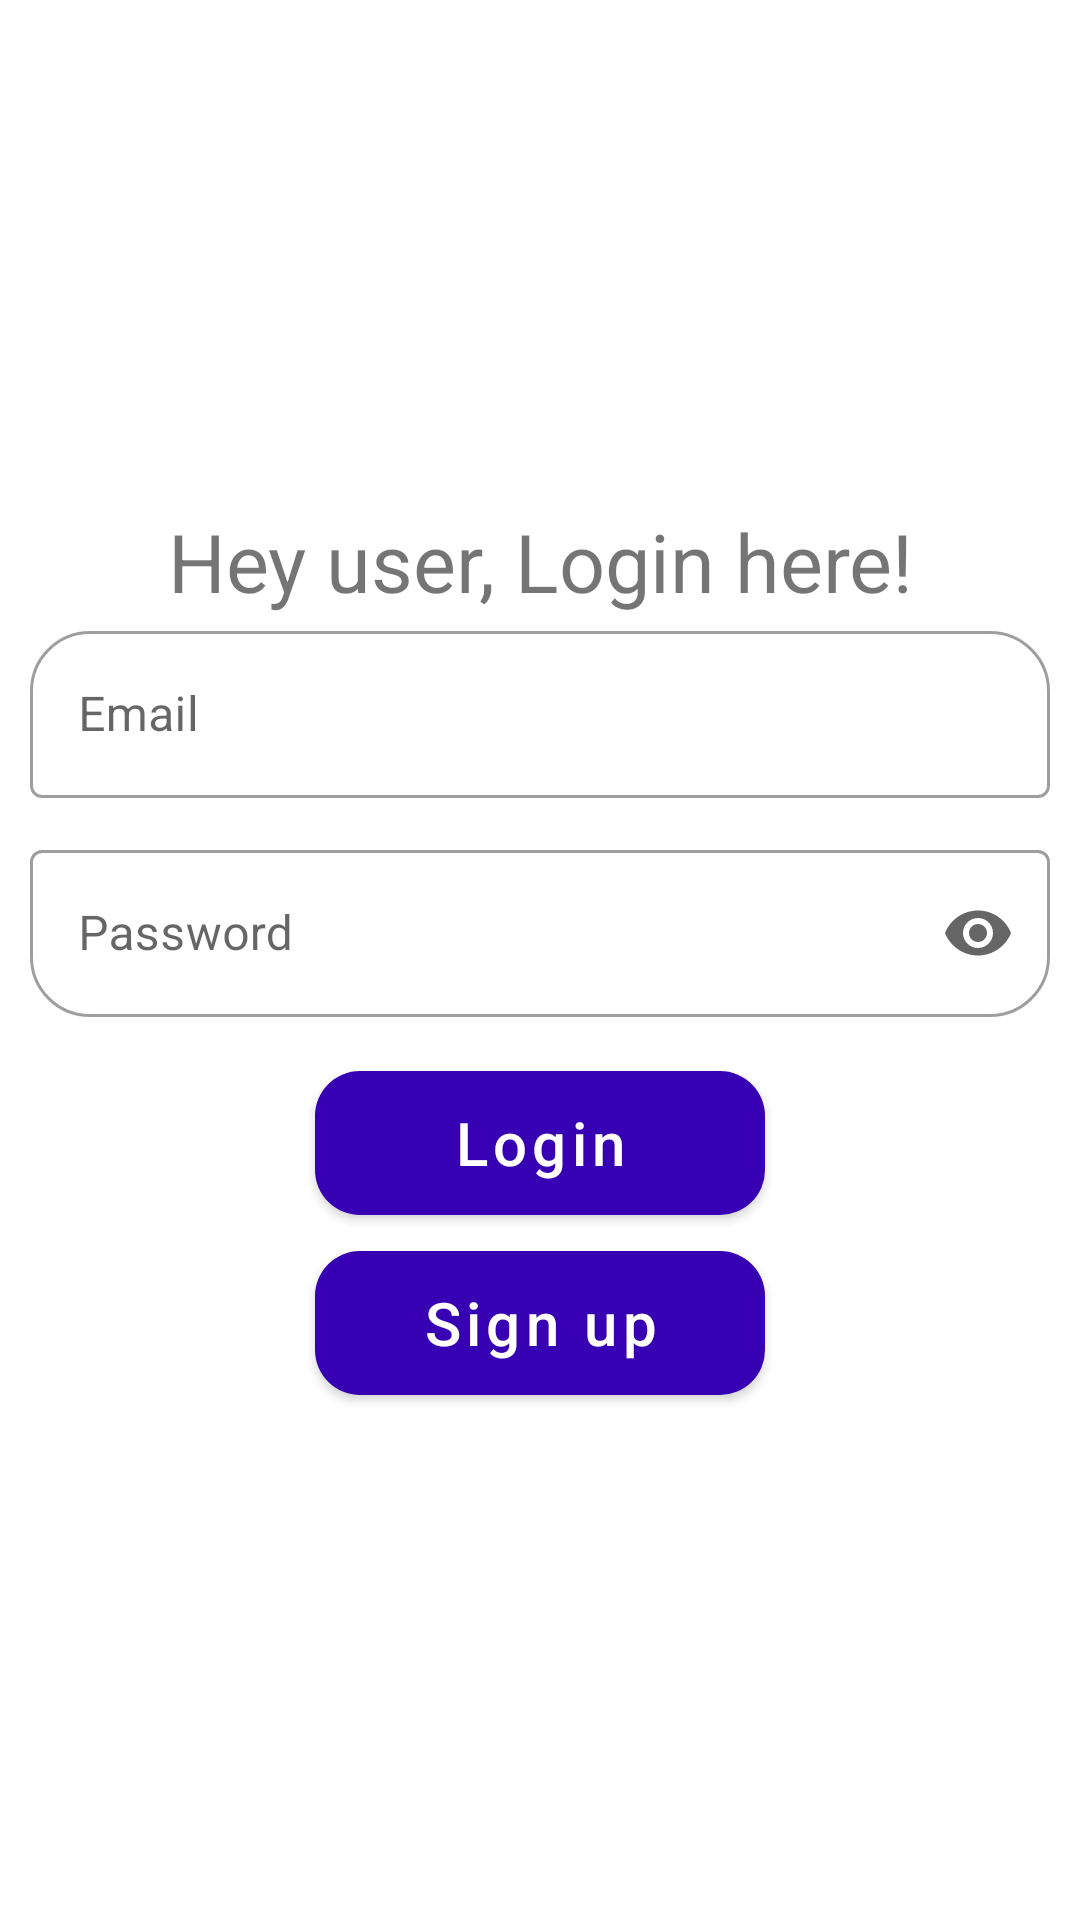

Produce the Android XML layout that renders to this screen, including the resource entries it uses.
<!-- AndroidManifest.xml: application theme Theme.Roll -->
<!-- res/layout/activity_login.xml -->
<?xml version="1.0" encoding="utf-8"?>
<RelativeLayout xmlns:android="http://schemas.android.com/apk/res/android"
    xmlns:app="http://schemas.android.com/apk/res-auto"
    xmlns:tools="http://schemas.android.com/tools"
    android:layout_width="match_parent"
    android:layout_height="match_parent"
    android:orientation="vertical"
    android:padding="10dp"
    tools:context=".Util.Login">

    <LinearLayout
        android:layout_width="match_parent"
        android:layout_height="wrap_content"
        android:layout_centerInParent="true"
        android:orientation="vertical">

        <com.google.android.material.textview.MaterialTextView
            android:layout_width="match_parent"
            android:layout_height="wrap_content"
            android:gravity="center"
            android:text="Hey user, Login here!"
            android:textSize="27sp" />

        <com.google.android.material.textfield.TextInputLayout
            style="@style/Widget.MaterialComponents.TextInputLayout.OutlinedBox"
            android:layout_width="match_parent"
            android:layout_height="wrap_content"
            android:layout_marginBottom="12dp"
            android:focusableInTouchMode="true"
            android:hint="Email"
            app:boxCornerRadiusTopEnd="20dp"
            app:boxCornerRadiusTopStart="20dp"
            app:endIconMode="clear_text">

            <com.google.android.material.textfield.TextInputEditText
                android:id="@+id/emailEditText"
                android:layout_width="match_parent"
                android:layout_height="wrap_content"
                android:inputType="textEmailAddress" />

        </com.google.android.material.textfield.TextInputLayout>

        <com.google.android.material.textfield.TextInputLayout
            style="@style/Widget.MaterialComponents.TextInputLayout.OutlinedBox"
            android:layout_width="match_parent"
            android:layout_height="wrap_content"
            android:layout_marginBottom="12dp"
            android:focusableInTouchMode="true"
            android:hint="Password"
            app:boxCornerRadiusBottomEnd="20dp"
            app:boxCornerRadiusBottomStart="20dp"
            app:endIconMode="password_toggle">

            <com.google.android.material.textfield.TextInputEditText
                android:id="@+id/passwordEditText"
                android:layout_width="match_parent"
                android:layout_height="wrap_content"
                android:inputType="textPassword" />

        </com.google.android.material.textfield.TextInputLayout>

        <com.google.android.material.button.MaterialButton
            android:id="@+id/login"
            android:layout_width="150dp"
            android:layout_height="60dp"
            android:layout_gravity="center"
            android:text="Login"
            android:textAllCaps="false"
            android:textSize="20sp"
            app:backgroundTint="@color/purple_700"
            app:cornerRadius="15dp" />

        <com.google.android.material.button.MaterialButton
            android:id="@+id/signup"
            android:layout_width="150dp"
            android:layout_height="60dp"
            android:layout_gravity="center"
            android:text="Sign up"
            android:textAllCaps="false"
            android:textSize="20sp"
            app:backgroundTint="@color/purple_700"
            app:cornerRadius="15dp" />
    </LinearLayout>

</RelativeLayout>
<!-- resources referenced by this layout -->
<resources>
  <color name="purple_700">#FF3700B3</color>
  <style name="Theme.Roll" parent="Theme.MaterialComponents.DayNight.NoActionBar">
          
          <item name="colorPrimary">@color/purple_500</item>
          <item name="colorPrimaryVariant">@color/purple_700</item>
          <item name="colorOnPrimary">@color/white</item>
          
          <item name="colorSecondary">@color/teal_200</item>
          <item name="colorSecondaryVariant">@color/teal_700</item>
          <item name="colorOnSecondary">@color/black</item>
          
          <item name="android:statusBarColor" tools:targetApi="l">?attr/colorPrimaryVariant</item>
          
      </style>
  <color name="purple_500">#FF6200EE</color>
  <color name="white">#FFFFFFFF</color>
  <color name="teal_200">#FF03DAC5</color>
  <color name="teal_700">#FF018786</color>
  <color name="black">#FF000000</color>
</resources>
